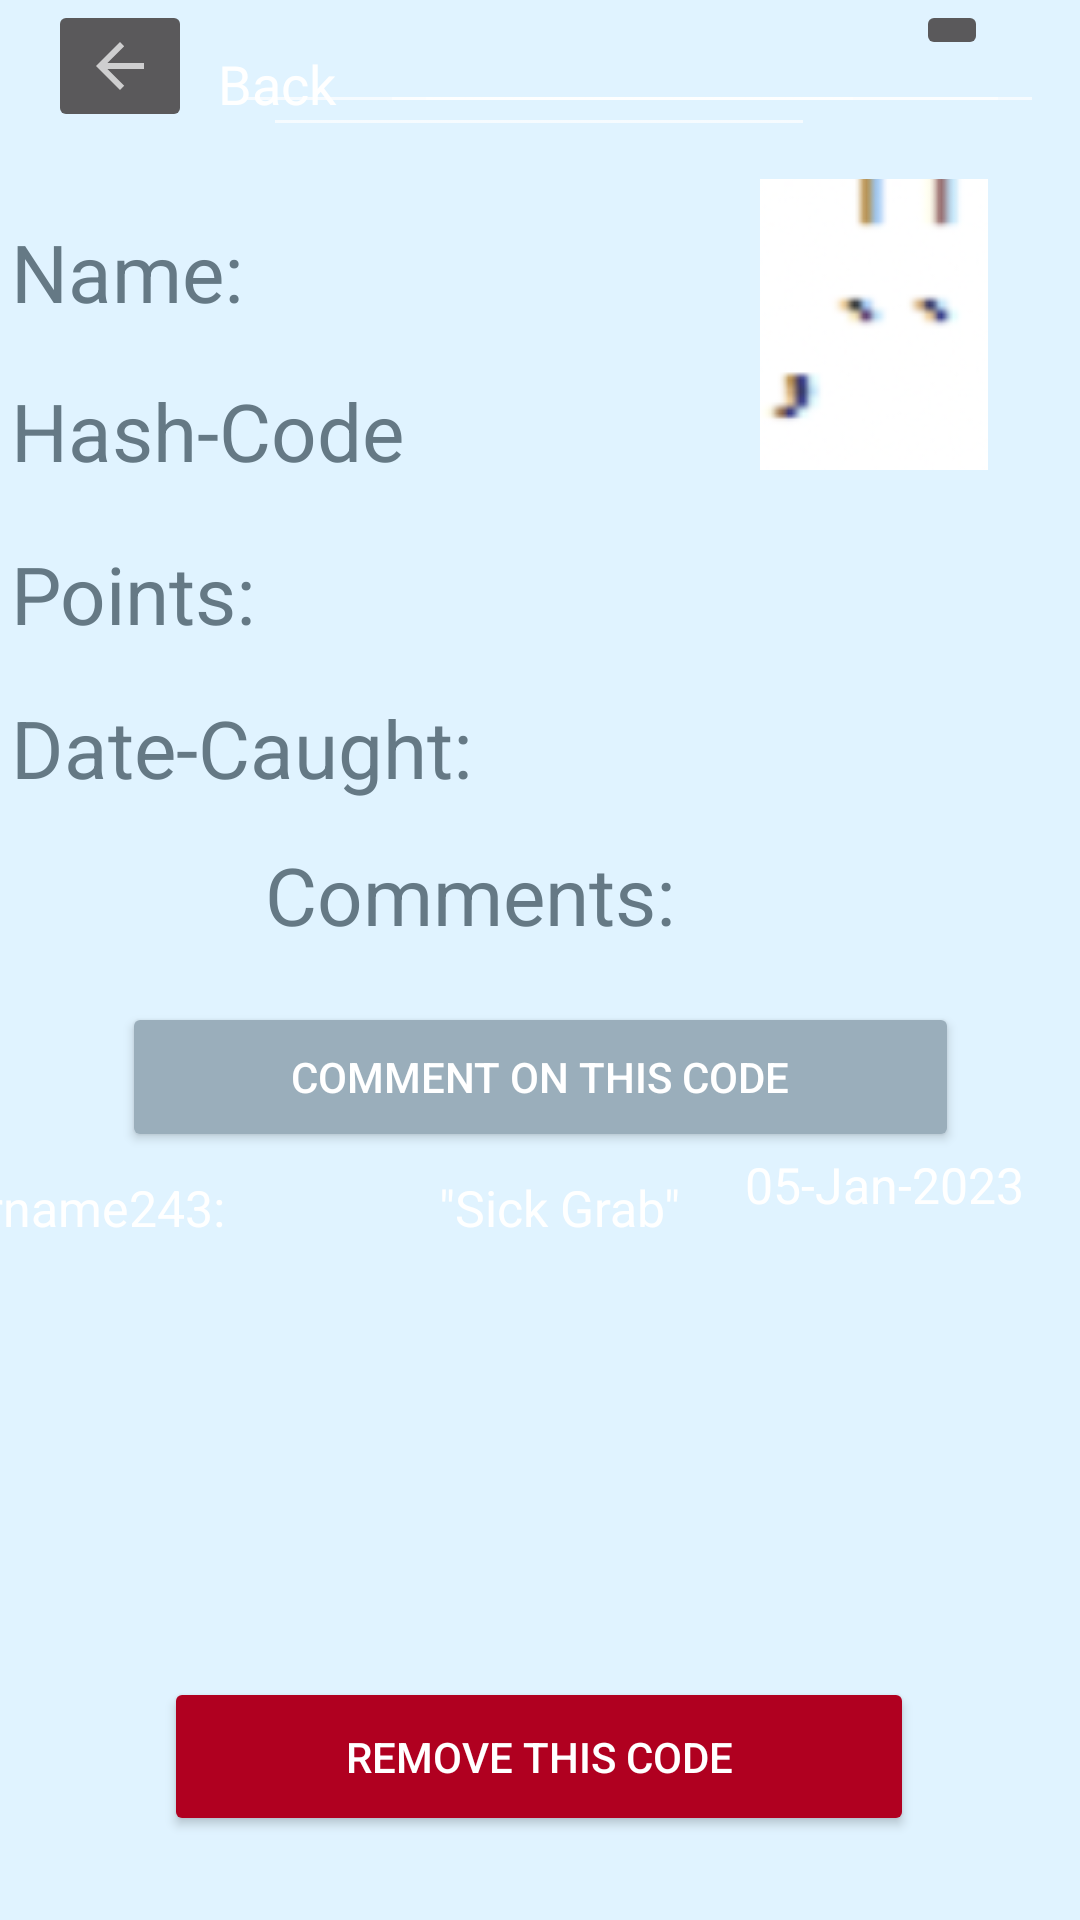

The Android layout XML behind this screen, and the referenced resources:
<!-- AndroidManifest.xml: application theme Theme.AppCompat -->
<!-- res/layout/home_page.xml -->
<?xml version="1.0" encoding="utf-8"?>
<androidx.constraintlayout.widget.ConstraintLayout xmlns:android="http://schemas.android.com/apk/res/android"
    xmlns:app="http://schemas.android.com/apk/res-auto"
    xmlns:tools="http://schemas.android.com/tools"
    android:layout_width="match_parent"
    android:layout_height="match_parent"
    android:background="@color/material_dynamic_primary95">

    <EditText
        android:id="@+id/name_text"
        android:layout_width="wrap_content"
        android:layout_height="wrap_content"
        android:background="@android:color/transparent"
        android:ems="10"
        android:inputType="textPersonName"
        android:text="Name:"
        android:textColor="@color/material_dynamic_secondary50"
        android:textSize="80px"
        app:layout_constraintBottom_toBottomOf="parent"
        app:layout_constraintEnd_toEndOf="parent"
        app:layout_constraintHorizontal_bias="0.079"
        app:layout_constraintStart_toStartOf="parent"
        app:layout_constraintTop_toTopOf="parent"
        app:layout_constraintVertical_bias="0.12" />

    <EditText
        android:id="@+id/hash_text"
        android:layout_width="wrap_content"
        android:layout_height="wrap_content"
        android:background="@android:color/transparent"
        android:ems="10"
        android:inputType="textPersonName"
        android:text="Hash-Code"
        android:textColor="@color/material_dynamic_secondary50"
        android:textSize="80px"
        app:layout_constraintBottom_toBottomOf="parent"
        app:layout_constraintEnd_toEndOf="parent"
        app:layout_constraintHorizontal_bias="0.079"
        app:layout_constraintStart_toStartOf="parent"
        app:layout_constraintTop_toTopOf="parent"
        app:layout_constraintVertical_bias="0.208" />

    <EditText
        android:id="@+id/points_text"
        android:layout_width="wrap_content"
        android:layout_height="wrap_content"
        android:background="@android:color/transparent"
        android:ems="10"
        android:inputType="textPersonName"
        android:text="Points:"
        android:textColor="@color/material_dynamic_secondary50"
        android:textSize="80px"
        app:layout_constraintBottom_toBottomOf="parent"
        app:layout_constraintEnd_toEndOf="parent"
        app:layout_constraintHorizontal_bias="0.079"
        app:layout_constraintStart_toStartOf="parent"
        app:layout_constraintTop_toTopOf="parent"
        app:layout_constraintVertical_bias="0.298" />

    <EditText
        android:id="@+id/date_text"
        android:layout_width="wrap_content"
        android:layout_height="wrap_content"
        android:background="@android:color/transparent"
        android:ems="10"
        android:inputType="textPersonName"
        android:text="Date-Caught:"
        android:textColor="@color/material_dynamic_secondary50"
        android:textSize="80px"
        app:layout_constraintBottom_toBottomOf="parent"
        app:layout_constraintEnd_toEndOf="parent"
        app:layout_constraintHorizontal_bias="0.079"
        app:layout_constraintStart_toStartOf="parent"
        app:layout_constraintTop_toTopOf="parent"
        app:layout_constraintVertical_bias="0.383" />

    <EditText
        android:id="@+id/comments_text"
        android:layout_width="237dp"
        android:layout_height="40dp"
        android:background="@android:color/transparent"
        android:ems="10"
        android:inputType="textPersonName"
        android:text="Comments:"
        android:textColor="@color/material_dynamic_secondary50"
        android:textSize="80px"
        app:layout_constraintBottom_toBottomOf="parent"
        app:layout_constraintEnd_toEndOf="parent"
        app:layout_constraintHorizontal_bias="0.718"
        app:layout_constraintStart_toStartOf="parent"
        app:layout_constraintTop_toTopOf="parent"
        app:layout_constraintVertical_bias="0.464" />

    <Button
        android:id="@+id/comment_btn"
        android:layout_width="279dp"
        android:layout_height="50dp"
        android:backgroundTint="@color/material_dynamic_secondary70"
        android:text="Comment on this code"
        app:layout_constraintBottom_toBottomOf="parent"
        app:layout_constraintEnd_toEndOf="parent"
        app:layout_constraintStart_toStartOf="parent"
        app:layout_constraintTop_toTopOf="parent"
        app:layout_constraintVertical_bias="0.566" />

    <Button
        android:id="@+id/save_comment"
        android:layout_width="250dp"
        android:layout_height="53dp"
        android:layout_marginBottom="28dp"
        android:backgroundTint="@color/design_default_color_error"
        android:text="Remove this Code"
        app:layout_constraintBottom_toBottomOf="parent"
        app:layout_constraintEnd_toEndOf="parent"
        app:layout_constraintHorizontal_bias="0.496"
        app:layout_constraintStart_toStartOf="parent" />

    <ImageButton
        android:id="@+id/go_back"
        android:layout_width="wrap_content"
        android:layout_height="wrap_content"
        android:layout_marginStart="16dp"
        app:layout_constraintStart_toStartOf="parent"
        app:srcCompat="?attr/actionModeCloseDrawable"
        tools:layout_editor_absoluteY="11dp" />

    <EditText
        android:id="@+id/go_back_text"
        android:layout_width="235dp"
        android:layout_height="38dp"
        android:background="@android:color/transparent"
        android:ems="10"
        android:inputType="textPersonName"
        android:text="Back"
        app:layout_constraintBottom_toBottomOf="parent"
        app:layout_constraintEnd_toEndOf="parent"
        app:layout_constraintHorizontal_bias="0.142"
        app:layout_constraintStart_toEndOf="@+id/go_back"
        app:layout_constraintTop_toTopOf="parent"
        app:layout_constraintVertical_bias="0.015" />

    <ImageButton
        android:id="@+id/qr_code"
        android:layout_width="76dp"
        android:layout_height="97dp"
        app:layout_constraintBottom_toBottomOf="parent"
        app:layout_constraintEnd_toEndOf="parent"
        app:layout_constraintHorizontal_bias="0.892"
        app:layout_constraintStart_toStartOf="parent"
        app:layout_constraintTop_toTopOf="parent"
        app:layout_constraintVertical_bias="0.11"
        app:srcCompat="@drawable/a_project_x" />

    <ImageButton
        android:id="@+id/imageButton"
        android:layout_width="wrap_content"
        android:layout_height="wrap_content"
        app:layout_constraintEnd_toEndOf="parent"
        app:layout_constraintHorizontal_bias="0.909"
        app:layout_constraintStart_toStartOf="parent"
        app:srcCompat="@drawable/ic_baseline_menu_24"
        tools:layout_editor_absoluteY="11dp" />

    <androidx.constraintlayout.widget.ConstraintLayout
        android:layout_width="412dp"
        android:layout_height="165dp"
        app:layout_constraintBottom_toBottomOf="@+id/save_comment"
        app:layout_constraintEnd_toEndOf="parent"
        app:layout_constraintHorizontal_bias="1.0"
        app:layout_constraintStart_toStartOf="parent"
        app:layout_constraintTop_toTopOf="@+id/go_back_text"
        app:layout_constraintVertical_bias="0.829">

        <EditText
            android:id="@+id/username"
            android:layout_width="180dp"
            android:layout_height="57dp"
            android:background="@android:color/transparent"
            android:ems="10"
            android:inputType="textPersonName"
            android:text="EgUsername243:"
            android:textSize="50px"
            app:layout_constraintBottom_toBottomOf="parent"
            app:layout_constraintTop_toTopOf="parent"
            app:layout_constraintVertical_bias="0.018"
            tools:layout_editor_absoluteX="51dp" />

        <EditText
            android:id="@+id/date_comment"
            android:layout_width="112dp"
            android:layout_height="46dp"
            android:background="@android:color/transparent"
            android:ems="10"
            android:inputType="textPersonName"
            android:text="05-Jan-2023"
            android:textSize="50px"
            app:layout_constraintEnd_toEndOf="parent"
            app:layout_constraintHorizontal_bias="1.0"
            app:layout_constraintStart_toStartOf="parent"
            tools:layout_editor_absoluteY="9dp" />

        <EditText
            android:id="@+id/user_comment"
            android:layout_width="175dp"
            android:layout_height="43dp"
            android:background="@android:color/transparent"
            android:ems="10"
            android:inputType="textPersonName"
            android:text="&quot;Sick Grab&quot;"
            android:textSize="50px"
            app:layout_constraintBottom_toBottomOf="parent"
            app:layout_constraintEnd_toEndOf="parent"
            app:layout_constraintHorizontal_bias="0.835"
            app:layout_constraintStart_toStartOf="parent"
            app:layout_constraintTop_toTopOf="parent"
            app:layout_constraintVertical_bias="0.073" />

        <ImageButton
            android:id="@+id/user_pic"
            android:layout_width="wrap_content"
            android:layout_height="wrap_content"
            app:srcCompat="@drawable/ic_baseline_person_3_24"
            tools:layout_editor_absoluteX="3dp"
            tools:layout_editor_absoluteY="9dp" />

    </androidx.constraintlayout.widget.ConstraintLayout>

    <EditText
        android:id="@+id/player_name"
        android:layout_width="184dp"
        android:layout_height="49dp"
        android:ems="10"
        android:inputType="textPersonName"
        app:layout_constraintEnd_toEndOf="parent"
        app:layout_constraintHorizontal_bias="0.487"
        app:layout_constraintStart_toStartOf="@+id/name_text"
        tools:layout_editor_absoluteY="79dp" />

    <EditText
        android:id="@+id/player_hash"
        android:layout_width="wrap_content"
        android:layout_height="wrap_content"
        android:ems="10"
        android:inputType="textPersonName"
        app:layout_constraintEnd_toEndOf="parent"
        app:layout_constraintHorizontal_bias="0.845"
        app:layout_constraintStart_toStartOf="parent"
        tools:layout_editor_absoluteY="144dp" />

    <EditText
        android:id="@+id/player_points"
        android:layout_width="wrap_content"
        android:layout_height="wrap_content"
        android:ems="10"
        android:inputType="textPersonName"
        app:layout_constraintEnd_toEndOf="parent"
        app:layout_constraintHorizontal_bias="0.522"
        app:layout_constraintStart_toStartOf="parent"
        tools:layout_editor_absoluteY="202dp" />

    <EditText
        android:id="@+id/player_date_caught"
        android:layout_width="wrap_content"
        android:layout_height="wrap_content"
        android:ems="10"
        android:inputType="textPersonName"
        app:layout_constraintEnd_toEndOf="parent"
        app:layout_constraintHorizontal_bias="0.918"
        app:layout_constraintStart_toStartOf="@+id/date_text"
        tools:layout_editor_absoluteY="264dp" />


</androidx.constraintlayout.widget.ConstraintLayout>
<!-- resources referenced by this layout -->
<resources>
  <!-- drawable a_project_x: png bitmap (drawable, 77859 bytes) -->
</resources>
